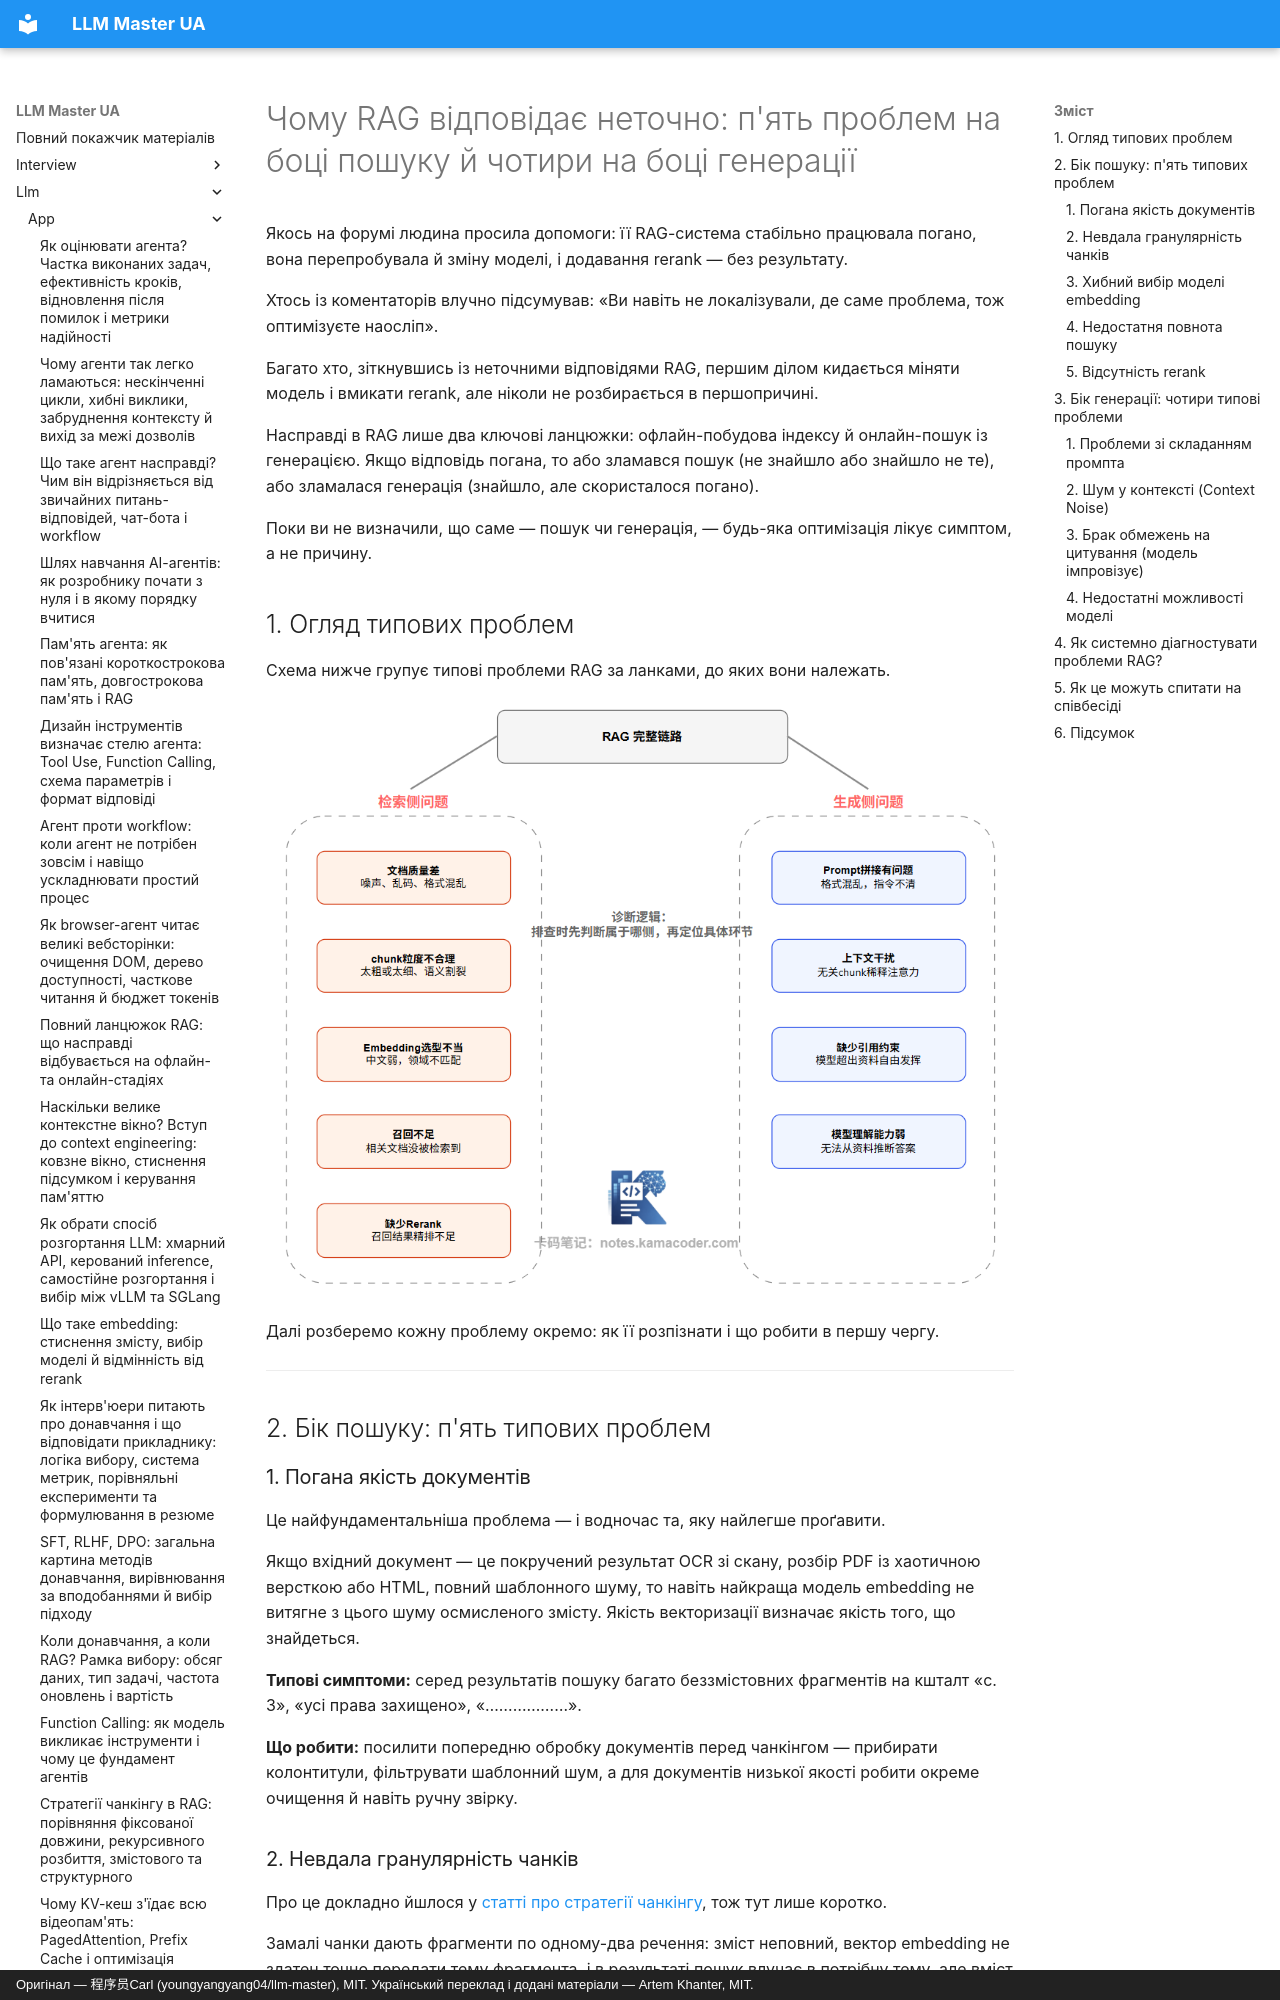

repository: kakagawa/llm-master-ua · page: llm/app/rag_problems/index.html · generator: mkdocs · copyright: Оригінал — 程序员Carl (youngyangyang04/llm-master), MIT. Український переклад і додані матеріали — Artem Khanter, MIT.

---
title: "Чому RAG відповідає неточно: п'ять проблем на боці пошуку й чотири на боці генерації"
description: "Як діагностувати неточні відповіді RAG-системи? Розкладаємо типові проблеми окремо для боку пошуку й боку генерації: погана якість документів, невдала гранулярність чанків, хибний вибір embedding, недостатня повнота пошуку, відсутність rerank, помилки складання промпта, шум у контексті, брак обмежень на цитування та межі можливостей моделі. З методикою системної діагностики й порадами для співбесіди."
keywords: ["діагностика проблем RAG", "поганий результат RAG", "недостатня повнота пошуку", "Rerank", "діагностика RAG", "гранулярність чанків", "шум у контексті", "оптимізація RAG"]
tags: ["RAG", "застосунки на LLM"]
---

# Чому RAG відповідає неточно: п'ять проблем на боці пошуку й чотири на боці генерації

Якось на форумі людина просила допомоги: її RAG-система стабільно працювала погано, вона перепробувала й зміну моделі, і додавання rerank — без результату.

Хтось із коментаторів влучно підсумував: «Ви навіть не локалізували, де саме проблема, тож оптимізуєте наосліп».

Багато хто, зіткнувшись із неточними відповідями RAG, першим ділом кидається міняти модель і вмикати rerank, але ніколи не розбирається в першопричині.

Насправді в RAG лише два ключові ланцюжки: офлайн-побудова індексу й онлайн-пошук із генерацією. Якщо відповідь погана, то або зламався пошук (не знайшло або знайшло не те), або зламалася генерація (знайшло, але скористалося погано).

Поки ви не визначили, що саме — пошук чи генерація, — будь-яка оптимізація лікує симптом, а не причину.

## 1. Огляд типових проблем

Схема нижче групує типові проблеми RAG за ланками, до яких вони належать.

![Діагностика проблем RAG на боці пошуку й генерації](../../assets/bagu/rag_problems.png)

Далі розберемо кожну проблему окремо: як її розпізнати і що робити в першу чергу.

------

## 2. Бік пошуку: п'ять типових проблем

### 1. Погана якість документів

Це найфундаментальніша проблема — і водночас та, яку найлегше проґавити.

Якщо вхідний документ — це покручений результат OCR зі скану, розбір PDF із хаотичною версткою або HTML, повний шаблонного шуму, то навіть найкраща модель embedding не витягне з цього шуму осмисленого змісту. Якість векторизації визначає якість того, що знайдеться.

**Типові симптоми:** серед результатів пошуку багато беззмістовних фрагментів на кшталт «с. 3», «усі права захищено», «………………».

**Що робити:** посилити попередню обробку документів перед чанкінгом — прибирати колонтитули, фільтрувати шаблонний шум, а для документів низької якості робити окреме очищення й навіть ручну звірку.

### 2. Невдала гранулярність чанків

Про це докладно йшлося у [статті про стратегії чанкінгу](./how_to_chunking.md), тож тут лише коротко.

Замалі чанки дають фрагменти по одному-два речення: зміст неповний, вектор embedding не здатен точно передати тему фрагмента, і в результаті пошук влучає в потрібну тему, але вміст неповний.

Завеликі чанки містять кілька тем одразу, векторне представлення стає сумішшю кількох тем, змістовий збіг із запитом розмивається, і точність пошуку падає.
